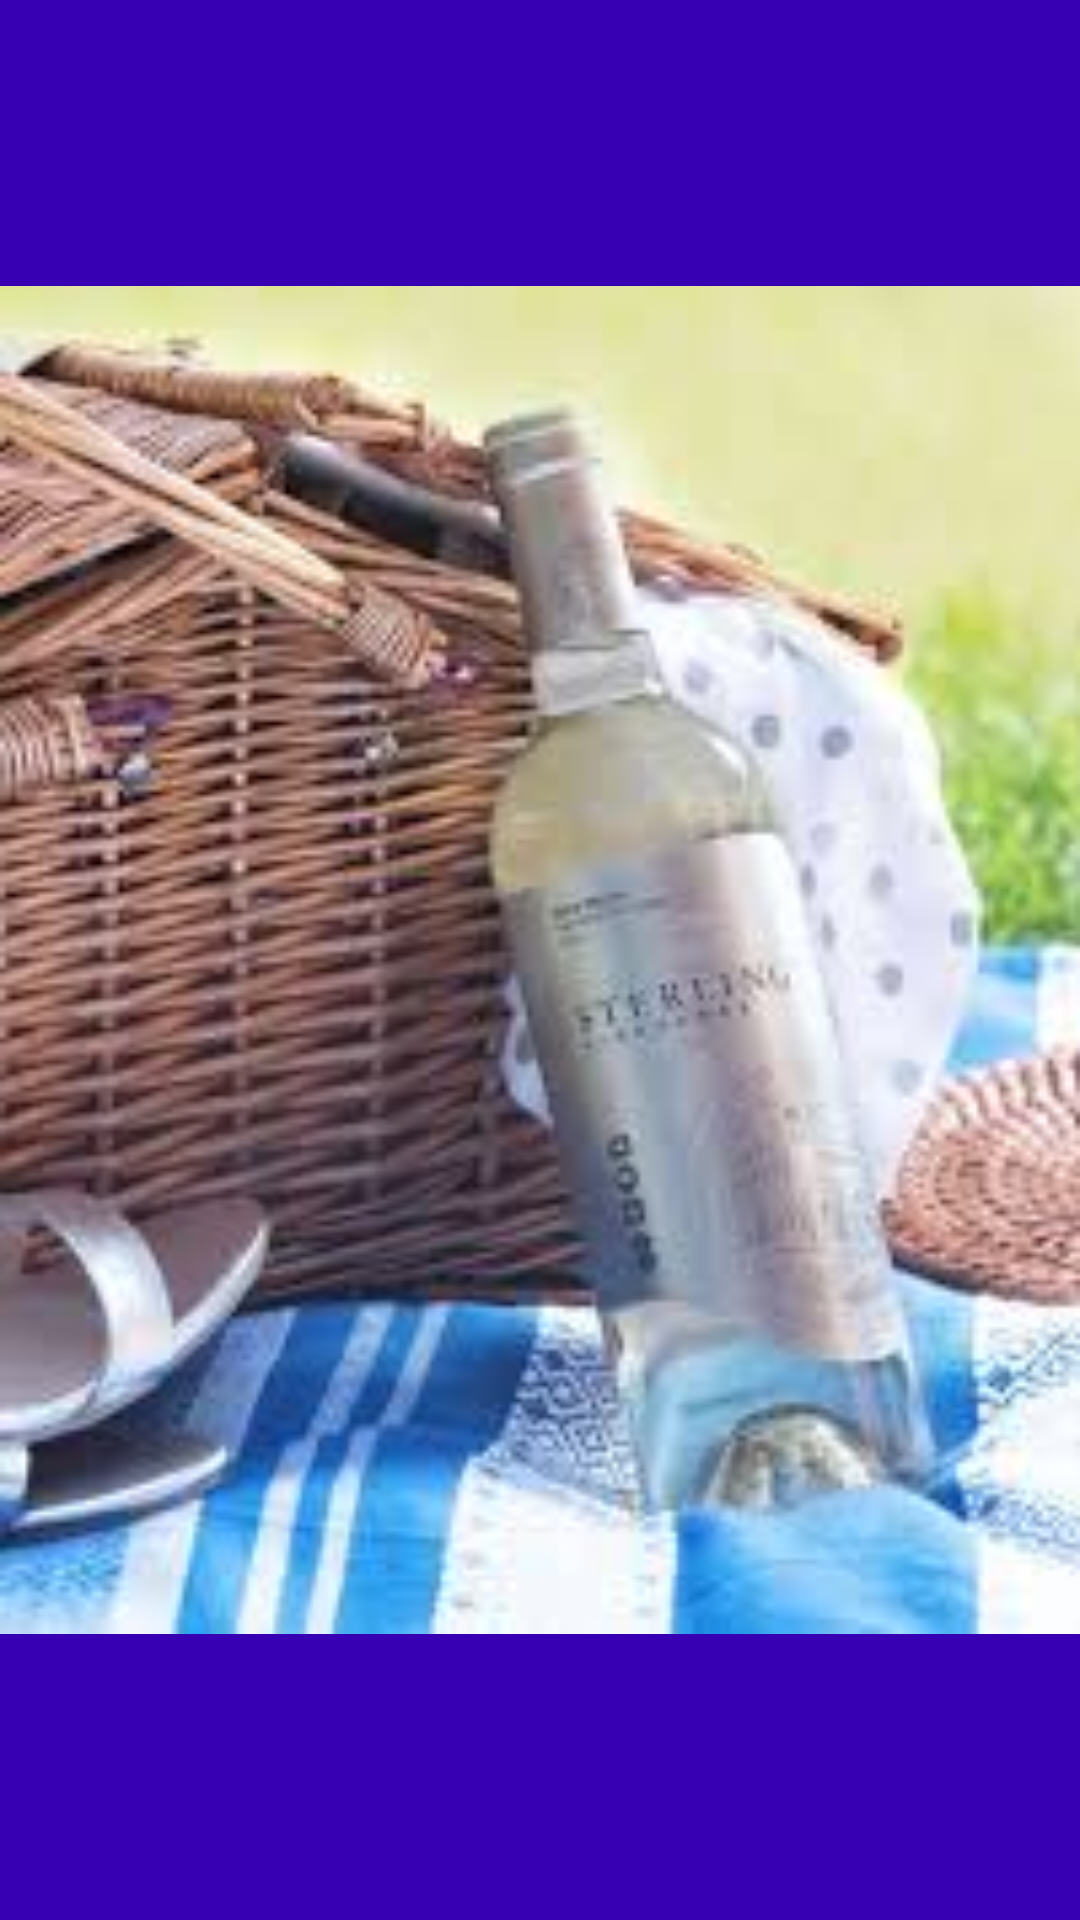

The Android layout XML behind this screen, and the referenced resources:
<!-- AndroidManifest.xml: application theme Theme.WineShop -->
<!-- res/layout/activity_splash_screen.xml -->
<?xml version="1.0" encoding="utf-8"?>
<androidx.constraintlayout.widget.ConstraintLayout xmlns:android="http://schemas.android.com/apk/res/android"
    xmlns:app="http://schemas.android.com/apk/res-auto"
    xmlns:tools="http://schemas.android.com/tools"
    android:layout_width="match_parent"
    android:layout_height="match_parent"
    android:background="@color/purple_700"
    tools:context=".ui.activities.SplashScreen">

    <ImageView
        android:id="@+id/imageView2"
        android:layout_width="0dp"
        android:layout_height="0dp"
        app:layout_constraintBottom_toBottomOf="parent"
        app:layout_constraintEnd_toEndOf="parent"
        app:layout_constraintStart_toStartOf="parent"
        app:layout_constraintTop_toTopOf="parent"
        app:srcCompat="@drawable/splahs" />
</androidx.constraintlayout.widget.ConstraintLayout>
<!-- resources referenced by this layout -->
<resources>
  <color name="purple_700">#FF3700B3</color>
  <!-- drawable splahs: jpg bitmap (drawable, 10917 bytes) -->
  <style name="Theme.WineShop" parent="Theme.MaterialComponents.DayNight.DarkActionBar">
          
          <item name="colorPrimary">@color/purple_700</item>
          <item name="colorPrimaryVariant">@color/purple_700</item>
          <item name="colorOnPrimary">@color/white</item>
          
          <item name="colorSecondary">@color/purple_500</item>
          <item name="colorSecondaryVariant">@color/purple_700</item>
          <item name="colorOnSecondary">@color/purple_500</item>
          
          <item name="android:statusBarColor" tools:targetApi="l">?attr/colorPrimaryVariant</item>
          
      </style>
  <color name="white">#FFFFFFFF</color>
  <color name="purple_500">#FF6200EE</color>
</resources>
